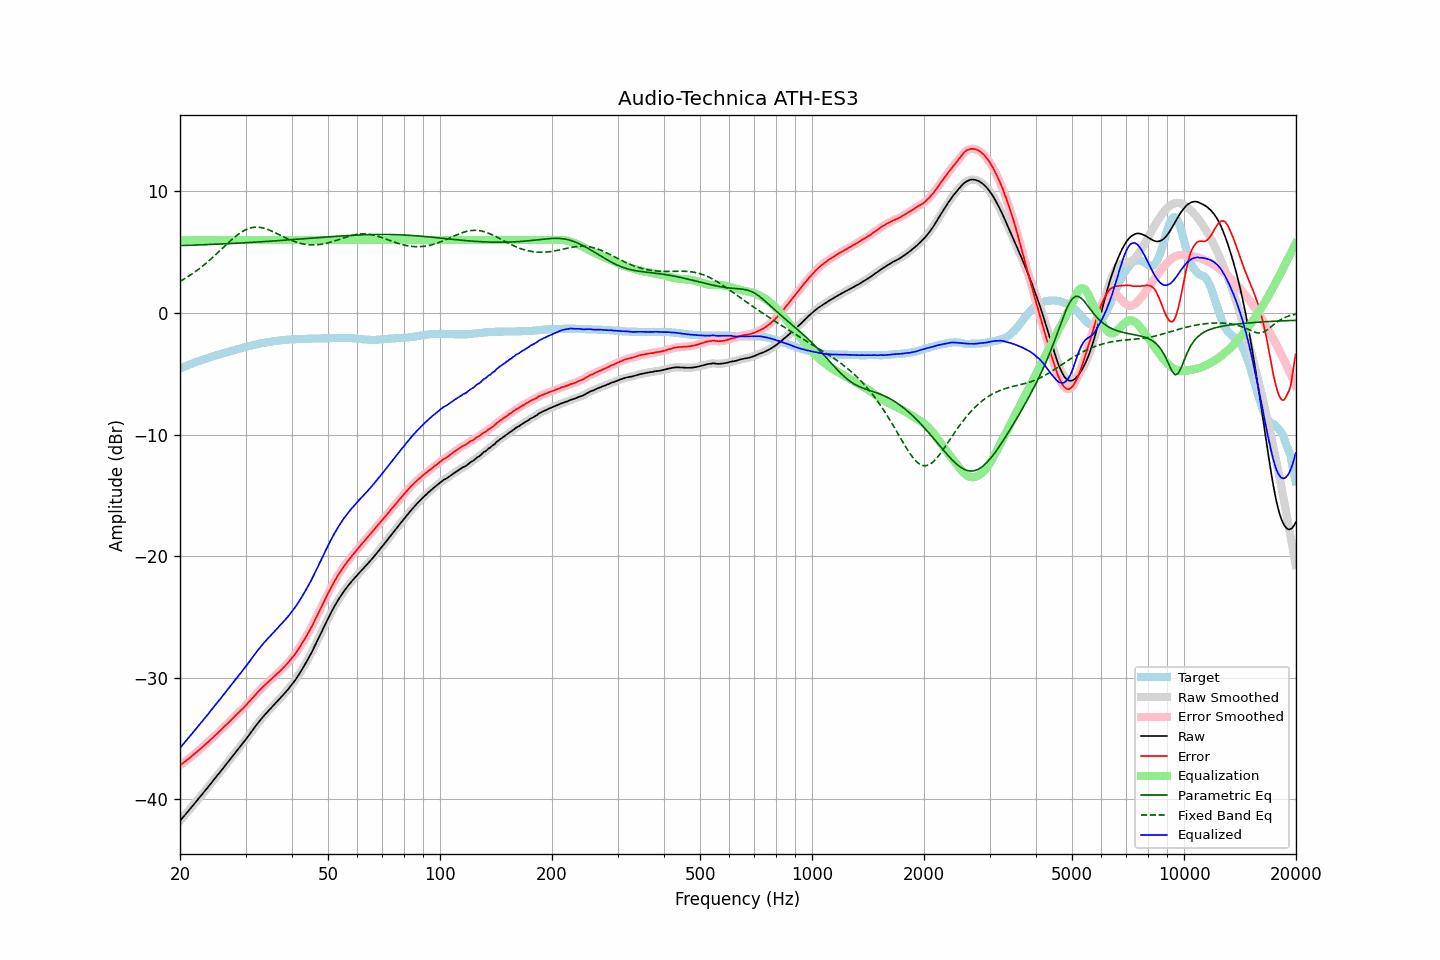

Data behind this chart, as committed beside it:
frequency, raw, error, smoothed, error_smoothed, equalization, parametric_eq, fixed_band_eq, equalized_raw, equalized_smoothed, target
20.00, -41.78, -37.21, -41.78, -37.21, 6.00, 5.55, 2.60, -35.78, -35.78, -4.57
20.20, -41.63, -37.12, -41.63, -37.12, 6.00, 5.55, 2.68, -35.63, -35.63, -4.51
20.40, -41.47, -37.01, -41.47, -37.02, 6.00, 5.56, 2.75, -35.47, -35.47, -4.46
20.61, -41.32, -36.92, -41.32, -36.92, 6.00, 5.56, 2.83, -35.32, -35.32, -4.40
20.81, -41.16, -36.81, -41.16, -36.81, 6.00, 5.56, 2.91, -35.16, -35.16, -4.35
21.02, -41.00, -36.71, -41.00, -36.71, 6.00, 5.57, 3.00, -35.00, -35.00, -4.29
21.23, -40.85, -36.61, -40.84, -36.61, 6.00, 5.57, 3.08, -34.85, -34.84, -4.24
21.44, -40.69, -36.50, -40.69, -36.50, 6.00, 5.58, 3.17, -34.69, -34.69, -4.19
21.66, -40.53, -36.39, -40.53, -36.39, 6.00, 5.58, 3.26, -34.53, -34.53, -4.14
21.87, -40.37, -36.28, -40.37, -36.28, 6.00, 5.59, 3.35, -34.37, -34.37, -4.09
22.09, -40.21, -36.17, -40.21, -36.17, 6.00, 5.59, 3.44, -34.21, -34.21, -4.04
22.31, -40.05, -36.06, -40.05, -36.06, 6.00, 5.60, 3.54, -34.05, -34.05, -3.99
22.54, -39.89, -35.94, -39.89, -35.95, 6.00, 5.60, 3.64, -33.89, -33.89, -3.95
22.76, -39.73, -35.83, -39.73, -35.83, 6.00, 5.61, 3.75, -33.73, -33.73, -3.90
22.99, -39.57, -35.71, -39.57, -35.71, 6.00, 5.61, 3.85, -33.57, -33.57, -3.86
23.22, -39.40, -35.59, -39.40, -35.59, 6.00, 5.62, 3.96, -33.40, -33.40, -3.81
23.45, -39.24, -35.47, -39.24, -35.47, 6.00, 5.62, 4.07, -33.24, -33.24, -3.77
23.69, -39.08, -35.36, -39.08, -35.36, 6.00, 5.63, 4.18, -33.08, -33.08, -3.72
23.92, -38.91, -35.23, -38.91, -35.24, 6.00, 5.63, 4.30, -32.91, -32.91, -3.68
24.16, -38.75, -35.12, -38.75, -35.12, 6.00, 5.64, 4.41, -32.75, -32.75, -3.63
24.40, -38.58, -34.99, -38.58, -34.99, 6.00, 5.64, 4.53, -32.58, -32.58, -3.59
24.65, -38.42, -34.87, -38.42, -34.87, 6.00, 5.65, 4.65, -32.42, -32.42, -3.55
24.89, -38.25, -34.74, -38.25, -34.74, 6.00, 5.65, 4.77, -32.25, -32.25, -3.51
25.14, -38.09, -34.62, -38.08, -34.62, 6.00, 5.66, 4.90, -32.09, -32.08, -3.47
25.39, -37.92, -34.49, -37.92, -34.49, 6.00, 5.67, 5.02, -31.92, -31.92, -3.43
25.65, -37.76, -34.37, -37.76, -34.37, 6.00, 5.67, 5.15, -31.76, -31.76, -3.39
25.91, -37.59, -34.24, -37.59, -34.24, 6.00, 5.68, 5.27, -31.59, -31.59, -3.35
26.16, -37.42, -34.11, -37.42, -34.11, 6.00, 5.68, 5.40, -31.42, -31.42, -3.31
26.43, -37.25, -33.97, -37.25, -33.98, 6.00, 5.69, 5.53, -31.25, -31.25, -3.28
26.69, -37.09, -33.85, -37.09, -33.85, 6.00, 5.70, 5.65, -31.09, -31.09, -3.24
26.96, -36.92, -33.72, -36.92, -33.72, 6.00, 5.70, 5.77, -30.92, -30.92, -3.20
27.23, -36.75, -33.58, -36.75, -33.59, 6.00, 5.71, 5.89, -30.75, -30.75, -3.17
27.50, -36.58, -33.45, -36.58, -33.46, 6.00, 5.72, 6.01, -30.58, -30.58, -3.13
27.77, -36.42, -33.33, -36.41, -33.32, 6.00, 5.72, 6.13, -30.42, -30.41, -3.09
28.05, -36.25, -33.19, -36.25, -33.19, 6.00, 5.73, 6.24, -30.25, -30.25, -3.06
28.33, -36.08, -33.06, -36.08, -33.06, 6.00, 5.74, 6.35, -30.08, -30.08, -3.02
28.62, -35.91, -32.93, -35.91, -32.93, 6.00, 5.74, 6.45, -29.91, -29.91, -2.98
28.90, -35.75, -32.81, -35.74, -32.80, 6.00, 5.75, 6.54, -29.75, -29.74, -2.94
29.19, -35.58, -32.67, -35.58, -32.68, 6.00, 5.76, 6.64, -29.58, -29.58, -2.91
29.48, -35.41, -32.54, -35.41, -32.55, 6.00, 5.77, 6.72, -29.41, -29.41, -2.87
29.78, -35.25, -32.42, -35.24, -32.41, 6.00, 5.77, 6.79, -29.25, -29.24, -2.83
30.08, -35.07, -32.27, -35.07, -32.28, 6.00, 5.78, 6.86, -29.07, -29.07, -2.80
30.38, -34.89, -32.13, -34.89, -32.13, 6.00, 5.79, 6.92, -28.89, -28.89, -2.76
30.68, -34.71, -31.98, -34.71, -31.99, 6.00, 5.80, 6.96, -28.71, -28.71, -2.73
30.99, -34.53, -31.84, -34.53, -31.84, 6.00, 5.80, 7.00, -28.53, -28.53, -2.69
31.30, -34.35, -31.69, -34.35, -31.69, 6.00, 5.81, 7.03, -28.35, -28.35, -2.66
31.61, -34.17, -31.54, -34.17, -31.54, 6.00, 5.82, 7.05, -28.17, -28.17, -2.63
31.93, -33.99, -31.39, -33.99, -31.39, 6.00, 5.83, 7.06, -27.99, -27.99, -2.60
32.24, -33.82, -31.25, -33.82, -31.25, 6.00, 5.84, 7.06, -27.82, -27.82, -2.57
32.57, -33.65, -31.11, -33.65, -31.11, 6.00, 5.85, 7.05, -27.65, -27.65, -2.54
32.89, -33.49, -30.98, -33.49, -30.98, 6.00, 5.85, 7.04, -27.49, -27.49, -2.51
33.22, -33.33, -30.84, -33.33, -30.84, 6.00, 5.86, 7.01, -27.33, -27.33, -2.49
33.55, -33.17, -30.71, -33.17, -30.71, 6.00, 5.87, 6.98, -27.17, -27.17, -2.46
33.89, -33.02, -30.58, -33.02, -30.58, 6.00, 5.88, 6.94, -27.02, -27.02, -2.44
34.23, -32.88, -30.46, -32.87, -30.46, 6.00, 5.89, 6.90, -26.88, -26.87, -2.42
34.57, -32.73, -30.34, -32.73, -30.34, 6.00, 5.90, 6.85, -26.73, -26.73, -2.39
34.92, -32.59, -30.22, -32.59, -30.22, 6.00, 5.91, 6.80, -26.59, -26.59, -2.37
35.27, -32.45, -30.10, -32.45, -30.10, 6.00, 5.91, 6.74, -26.45, -26.45, -2.35
35.62, -32.31, -29.98, -32.31, -29.98, 6.00, 5.92, 6.68, -26.31, -26.31, -2.33
35.97, -32.17, -29.86, -32.17, -29.86, 6.00, 5.93, 6.62, -26.17, -26.17, -2.31
... 635 more rows
